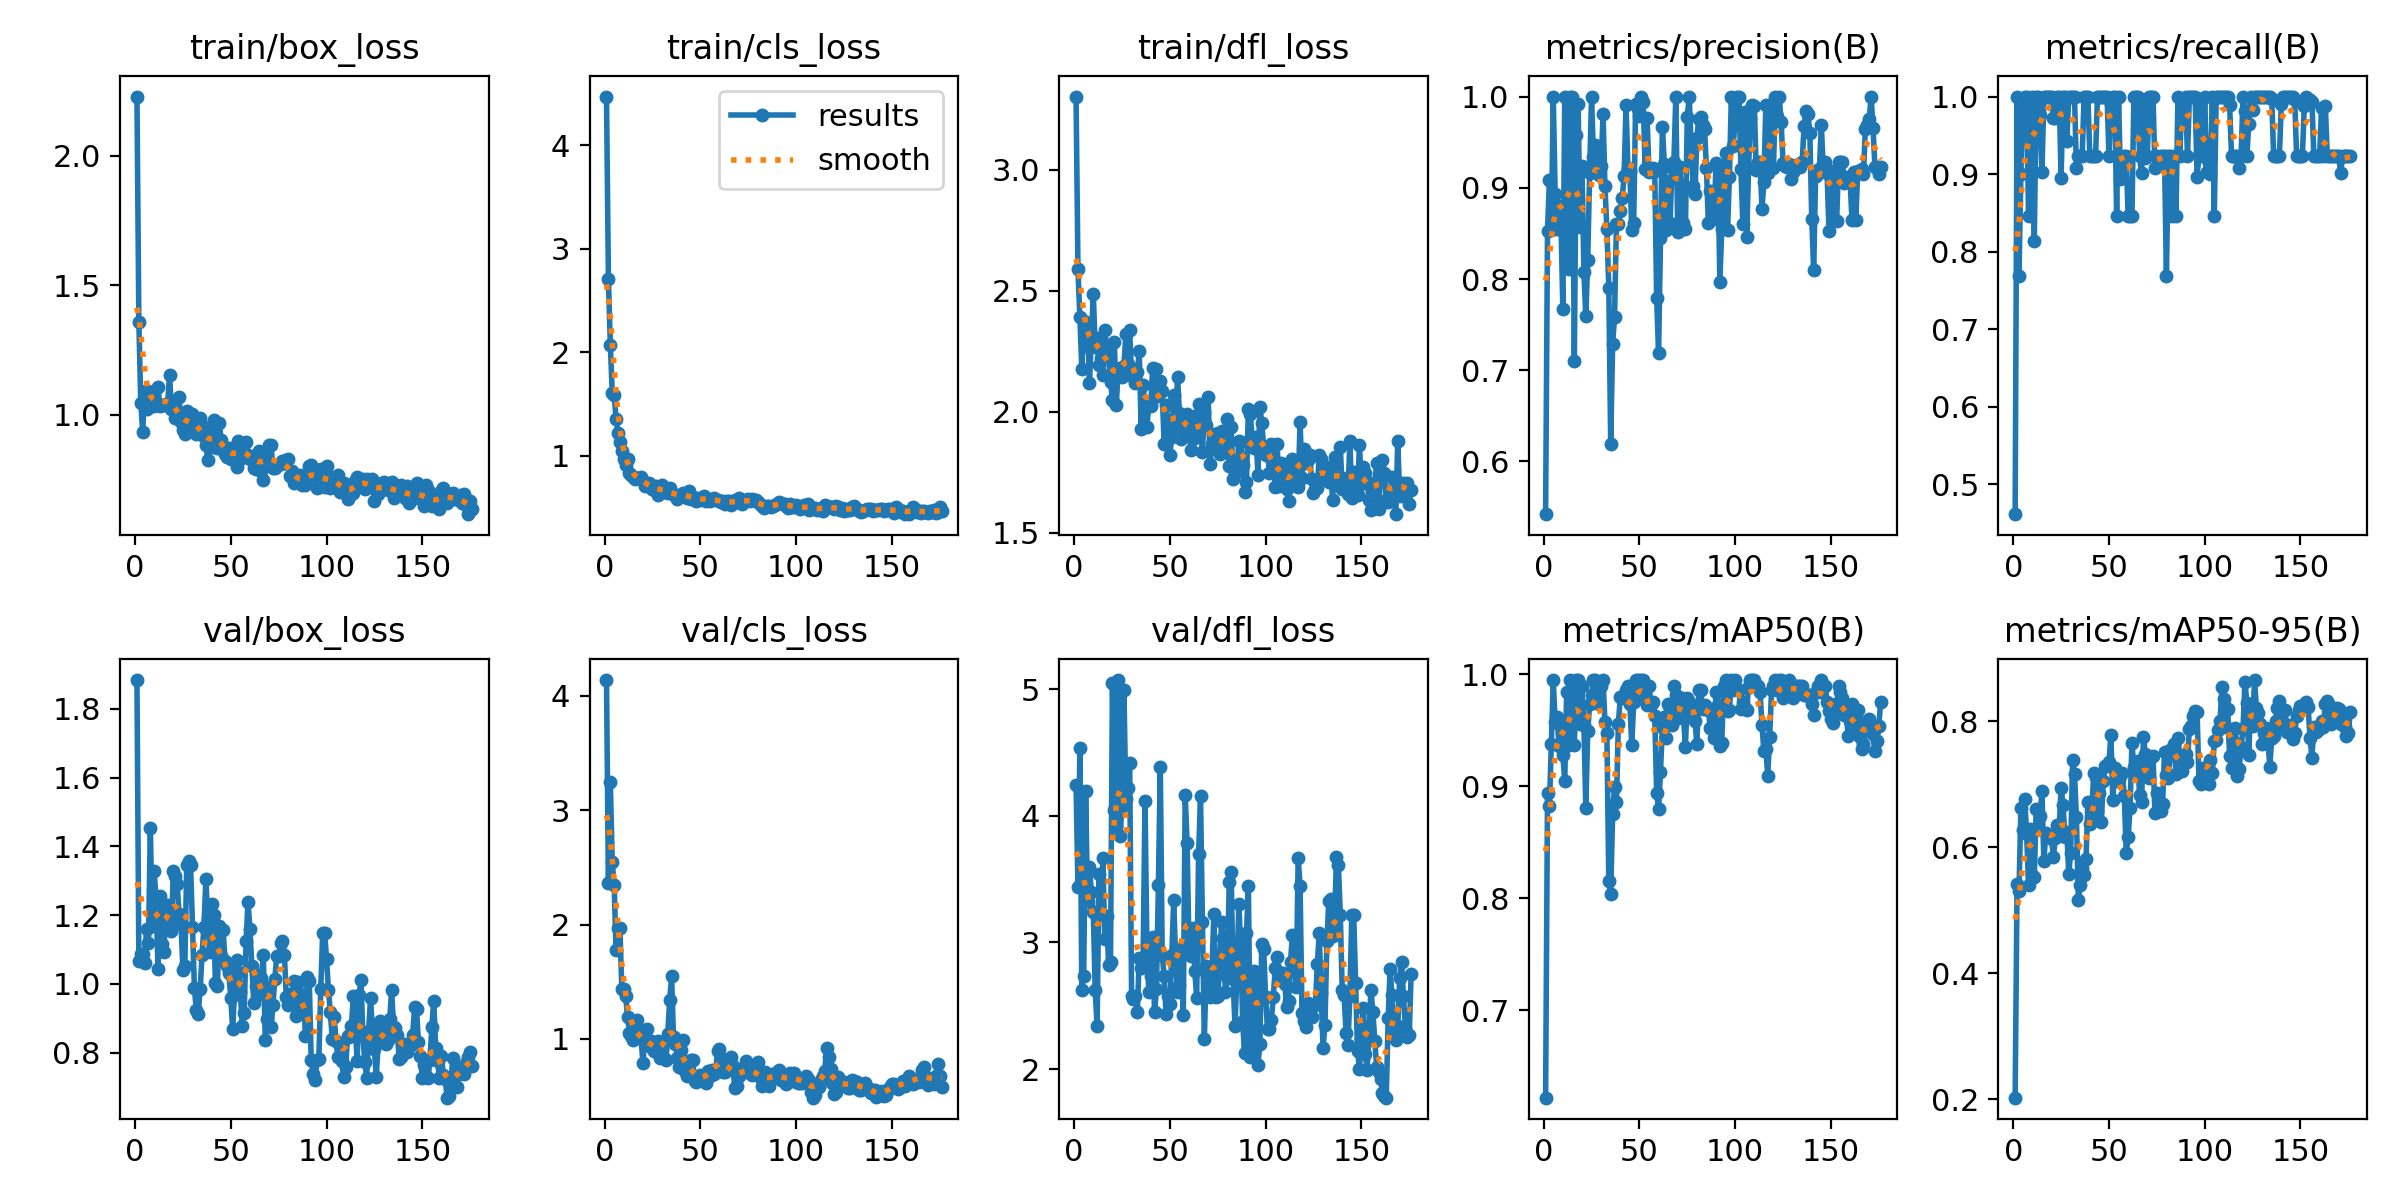

The table this chart was drawn from, first rows:
epoch, time, train/box_loss, train/cls_loss, train/dfl_loss, metrics/precision(B), metrics/recall(B), metrics/mAP50(B), metrics/mAP50-95(B), val/box_loss, val/cls_loss, val/dfl_loss, lr/pg0, lr/pg1, lr/pg2
1, 24.98, 2.229, 4.47, 3.303, 0.5422, 0.4615, 0.6218, 0.2027, 1.883, 4.138, 4.241, 0.00014, 0.00014, 0.00014
2, 29.96, 1.356, 2.707, 2.589, 0.8526, 1, 0.8937, 0.5425, 1.065, 2.36, 3.435, 0.0002997, 0.0002997, 0.0002997
3, 33.4, 1.045, 2.076, 2.391, 0.9091, 0.7691, 0.8821, 0.5305, 1.086, 3.243, 4.532, 0.0004591, 0.0004591, 0.0004591
4, 36.78, 0.9318, 1.61, 2.178, 0.8538, 0.9, 0.9377, 0.6619, 1.086, 2.545, 2.627, 0.0006182, 0.0006182, 0.0006182
5, 40.12, 1.093, 1.586, 2.377, 1, 0.9838, 0.995, 0.6282, 1.062, 2.343, 2.733, 0.0007769, 0.0007769, 0.0007769
6, 43.37, 1.021, 1.359, 2.274, 0.8937, 1, 0.9571, 0.6771, 1.159, 1.781, 4.197, 0.0009353, 0.0009353, 0.0009353
7, 46.82, 1.091, 1.221, 2.358, 0.8548, 1, 0.9618, 0.6209, 1.12, 1.974, 3.329, 0.001093, 0.001093, 0.001093
8, 50.23, 1.063, 1.137, 2.12, 0.8799, 0.8461, 0.9363, 0.5403, 1.452, 1.968, 3.595, 0.001251, 0.001251, 0.001251
9, 53.94, 1.064, 1.052, 2.302, 0.866, 0.9947, 0.9558, 0.6287, 1.168, 1.441, 3.395, 0.001409, 0.001409, 0.001409
10, 57.84, 1.035, 0.9746, 2.487, 0.7674, 1, 0.9278, 0.5558, 1.327, 1.439, 3.24, 0.001566, 0.001566, 0.001566
11, 64.62, 1.045, 0.9137, 2.267, 1, 0.814, 0.9051, 0.5524, 1.243, 1.372, 2.62, 0.001723, 0.001723, 0.001723
12, 70.14, 1.108, 0.9705, 2.304, 0.8651, 1, 0.9843, 0.6607, 1.044, 1.192, 2.337, 0.001879, 0.001879, 0.001879
13, 73.33, 1.032, 0.8353, 2.194, 0.8109, 1, 0.9371, 0.6298, 1.255, 1.05, 3.54, 0.001976, 0.001976, 0.001976
14, 76.56, 1.036, 0.8162, 2.223, 1, 0.9767, 0.995, 0.6495, 1.114, 1.023, 3.225, 0.001974, 0.001974, 0.001974
15, 79.87, 1.036, 0.7952, 2.152, 1, 0.9028, 0.9785, 0.6892, 1.093, 0.9917, 3.664, 0.001972, 0.001972, 0.001972
16, 83.27, 1.041, 0.7763, 2.337, 0.7104, 1, 0.9369, 0.5776, 1.204, 1.123, 3.026, 0.00197, 0.00197, 0.00197
17, 86.82, 1.037, 0.7857, 2.269, 0.9575, 1, 0.995, 0.6237, 1.23, 1.164, 3.209, 0.001968, 0.001968, 0.001968
18, 90.06, 1.155, 0.788, 2.231, 0.9918, 1, 0.995, 0.6165, 1.19, 1.06, 2.823, 0.001966, 0.001966, 0.001966
19, 93.46, 1.021, 0.7939, 2.125, 0.8571, 1, 0.9558, 0.6186, 1.153, 1.019, 2.848, 0.001964, 0.001964, 0.001964
20, 96.68, 1.042, 0.7597, 2.047, 0.9241, 1, 0.99, 0.6126, 1.329, 0.7929, 5.05, 0.001962, 0.001962, 0.001962
21, 100, 0.9886, 0.7057, 2.291, 0.8081, 0.9728, 0.9546, 0.585, 1.315, 0.9802, 4.043, 0.00196, 0.00196, 0.00196
22, 103.5, 1.009, 0.733, 2.03, 0.7594, 0.9721, 0.8808, 0.6155, 1.29, 1.089, 3.916, 0.001958, 0.001958, 0.001958
23, 106.9, 1.067, 0.741, 2.169, 0.8205, 1, 0.9492, 0.6357, 1.202, 0.976, 5.071, 0.001956, 0.001956, 0.001956
24, 110.1, 0.971, 0.6977, 2.181, 0.9166, 1, 0.9736, 0.6298, 1.174, 0.9785, 3.842, 0.001954, 0.001954, 0.001954
25, 113.4, 0.9399, 0.6843, 2.144, 1, 0.895, 0.9819, 0.6951, 1.04, 0.9253, 4.076, 0.001952, 0.001952, 0.001952
26, 116.7, 0.9241, 0.674, 2.191, 0.9334, 1, 0.995, 0.6666, 1.051, 0.8928, 4.994, 0.00195, 0.00195, 0.00195
27, 120, 1.013, 0.7067, 2.321, 0.9467, 1, 0.995, 0.6172, 1.344, 0.8986, 4.128, 0.001949, 0.001949, 0.001949
28, 123.2, 0.9637, 0.6254, 2.199, 0.9245, 0.9429, 0.99, 0.6251, 1.356, 0.9822, 4.219, 0.001947, 0.001947, 0.001947
29, 126.5, 0.9874, 0.6954, 2.336, 0.9143, 1, 0.9736, 0.5581, 1.345, 0.8294, 4.413, 0.001945, 0.001945, 0.001945
30, 129.7, 1.002, 0.7244, 2.148, 0.9235, 1, 0.99, 0.5919, 1.164, 0.9103, 2.576, 0.001943, 0.001943, 0.001943
31, 132.9, 0.9519, 0.6509, 2.176, 0.9806, 1, 0.995, 0.7392, 0.988, 0.8322, 2.557, 0.001941, 0.001941, 0.001941
32, 136.7, 0.9248, 0.6532, 2.12, 0.9015, 1, 0.9571, 0.7171, 0.9238, 0.8152, 2.576, 0.001939, 0.001939, 0.001939
33, 140.1, 0.9546, 0.6464, 2.165, 0.8549, 0.9074, 0.9479, 0.6479, 0.912, 1.046, 2.45, 0.001937, 0.001937, 0.001937
34, 143.3, 0.9882, 0.6887, 2.251, 0.7907, 0.9231, 0.8158, 0.5168, 0.9844, 1.342, 2.879, 0.001935, 0.001935, 0.001935
35, 146.6, 0.9209, 0.6471, 1.928, 0.6196, 0.9231, 0.8034, 0.5399, 1.085, 1.547, 2.798, 0.001933, 0.001933, 0.001933
36, 149.9, 0.9535, 0.627, 2.11, 0.7284, 0.9231, 0.8752, 0.5677, 1.167, 1.014, 2.818, 0.001931, 0.001931, 0.001931
37, 154.6, 0.8813, 0.6236, 2.037, 0.758, 1, 0.8994, 0.5555, 1.305, 0.9544, 4.12, 0.001929, 0.001929, 0.001929
38, 159.2, 0.8239, 0.5893, 1.939, 0.8605, 1, 0.8862, 0.5819, 1.188, 0.8336, 2.978, 0.001927, 0.001927, 0.001927
39, 164.5, 0.9249, 0.6219, 2.029, 0.8604, 1, 0.9558, 0.6722, 1.094, 0.7527, 2.61, 0.001925, 0.001925, 0.001925
40, 169.4, 0.8751, 0.6214, 2.025, 0.8749, 0.9231, 0.9795, 0.6379, 1.231, 0.9043, 2.736, 0.001923, 0.001923, 0.001923
41, 172.7, 0.9781, 0.6388, 2.181, 0.8886, 0.9231, 0.9785, 0.6513, 1.201, 0.9945, 3.041, 0.001921, 0.001921, 0.001921
42, 175.9, 0.9018, 0.6295, 2.062, 0.9132, 0.9231, 0.9795, 0.7179, 1.001, 0.7163, 2.45, 0.001919, 0.001919, 0.001919
43, 179.2, 0.8716, 0.5924, 2.179, 0.9907, 0.9231, 0.9857, 0.7118, 0.9923, 0.6757, 2.631, 0.001917, 0.001917, 0.001917
44, 182.4, 0.9665, 0.6581, 2.071, 0.9215, 1, 0.99, 0.6572, 1.168, 0.6897, 3.453, 0.001915, 0.001915, 0.001915
45, 185.7, 0.9032, 0.5863, 2.128, 0.9185, 1, 0.9736, 0.6858, 1.081, 0.8137, 4.388, 0.001913, 0.001913, 0.001913
46, 188.9, 0.8678, 0.6048, 2.084, 0.8533, 1, 0.9371, 0.6399, 1.157, 0.8204, 2.901, 0.001911, 0.001911, 0.001911
47, 192.2, 0.8485, 0.5825, 1.868, 0.8613, 1, 0.975, 0.7054, 1.066, 0.6293, 2.734, 0.001909, 0.001909, 0.001909
48, 195.4, 0.8359, 0.5689, 2.026, 0.9913, 1, 0.995, 0.7286, 1.051, 0.622, 2.438, 0.001907, 0.001907, 0.001907
49, 198.7, 0.8705, 0.5927, 1.959, 0.9861, 1, 0.995, 0.7293, 1.031, 0.6312, 2.578, 0.001905, 0.001905, 0.001905
50, 201.9, 0.827, 0.5759, 1.823, 0.9784, 0.9231, 0.9819, 0.7357, 0.9587, 0.6826, 2.515, 0.001903, 0.001903, 0.001903
51, 205.4, 0.8428, 0.5886, 1.898, 1, 0.9916, 0.995, 0.7781, 0.8672, 0.6585, 2.899, 0.001901, 0.001901, 0.001901
52, 208.6, 0.8754, 0.6096, 2.07, 0.9944, 1, 0.995, 0.6745, 0.9829, 0.6566, 3.335, 0.001899, 0.001899, 0.001899
53, 211.9, 0.7982, 0.5671, 1.947, 0.9201, 1, 0.99, 0.7256, 1.068, 0.6155, 2.872, 0.001897, 0.001897, 0.001897
54, 215.2, 0.8992, 0.5797, 2.145, 0.9761, 0.8461, 0.9724, 0.7052, 1.035, 0.7205, 2.606, 0.001895, 0.001895, 0.001895
55, 218.6, 0.8304, 0.5622, 1.994, 0.9171, 1, 0.99, 0.7085, 0.9759, 0.6782, 2.665, 0.001893, 0.001893, 0.001893
56, 222.2, 0.8355, 0.5804, 1.889, 0.9206, 0.8938, 0.9724, 0.7155, 0.8769, 0.7283, 2.947, 0.001891, 0.001891, 0.001891
57, 225.5, 0.885, 0.5917, 1.93, 0.922, 0.9104, 0.9757, 0.7176, 0.9156, 0.6954, 2.427, 0.001889, 0.001889, 0.001889
58, 228.6, 0.895, 0.5778, 1.967, 0.9179, 0.9231, 0.9633, 0.6822, 1.125, 0.7133, 4.166, 0.001887, 0.001887, 0.001887
59, 231.7, 0.8446, 0.5784, 1.991, 0.7789, 0.9231, 0.8942, 0.591, 1.239, 0.8941, 3.785, 0.001885, 0.001885, 0.001885
60, 234.8, 0.828, 0.565, 1.948, 0.7187, 0.8461, 0.8795, 0.6161, 1.16, 0.9165, 2.937, 0.001883, 0.001883, 0.001883
... 116 more rows
